Labelled photos from "satellite_dataset_final", an image-classification folder in royalp2p/weather-ai-project. The possible labels are: clear, cloudy, rain.

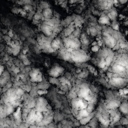
Label: rain

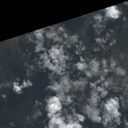
Label: cloudy

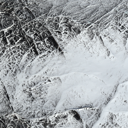
Label: clear

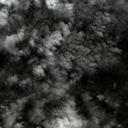
Label: rain

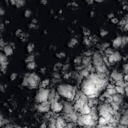
Label: cloudy

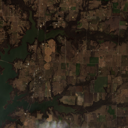
Label: clear
